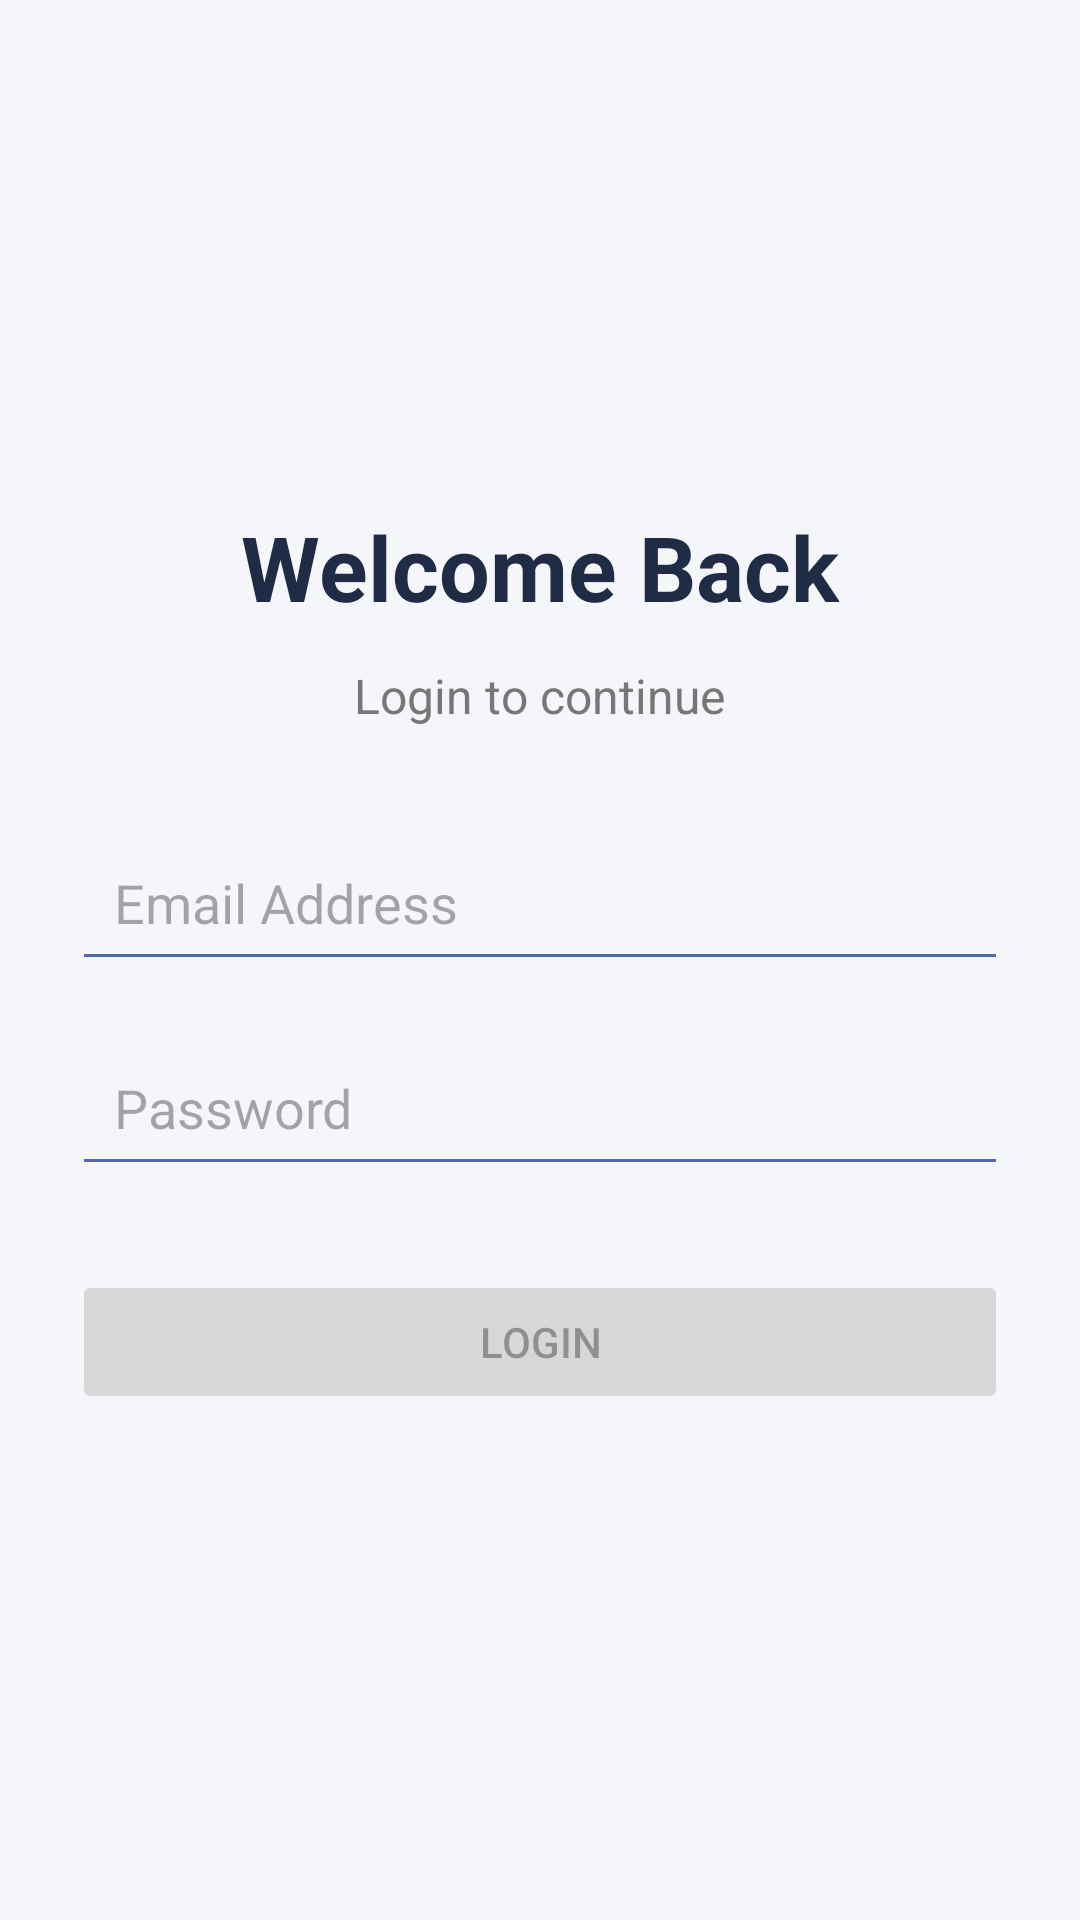

Here is an Android app screen rendered from its layout file. Give the layout XML and the strings, colors and styles it references.
<!-- AndroidManifest.xml: application theme Theme.Mid_Exam_OlaTanirah -->
<!-- res/layout/activity_main.xml -->
<?xml version="1.0" encoding="utf-8"?>
<LinearLayout xmlns:android="http://schemas.android.com/apk/res/android"
    android:layout_width="match_parent"
    android:layout_height="match_parent"
    android:orientation="vertical"
    android:gravity="center"
    android:padding="24dp"
    android:background="#F5F6FA">

    <TextView
        android:layout_width="wrap_content"
        android:layout_height="wrap_content"
        android:text="Welcome Back"
        android:textSize="30sp"
        android:textStyle="bold"
        android:textColor="#202B45"
        android:layout_marginBottom="12dp" />

    <TextView
        android:layout_width="wrap_content"
        android:layout_height="wrap_content"
        android:text="Login to continue"
        android:textSize="16sp"
        android:textColor="#777777"
        android:layout_marginBottom="32dp" />

    <EditText
        android:id="@+id/etEmail"
        android:layout_width="match_parent"
        android:layout_height="wrap_content"
        android:hint="Email Address"
        android:inputType="textEmailAddress"
        android:padding="14dp"
        android:backgroundTint="#5267A8" />

    <EditText
        android:id="@+id/etPassword"
        android:layout_width="match_parent"
        android:layout_height="wrap_content"
        android:hint="Password"
        android:inputType="textPassword"
        android:padding="14dp"
        android:layout_marginTop="16dp"
        android:backgroundTint="#5267A8" />

    <Button
        android:id="@+id/btnLogin"
        android:layout_width="match_parent"
        android:layout_height="wrap_content"
        android:text="LOGIN"
        android:layout_marginTop="28dp"
        android:enabled="false" />

</LinearLayout>
<!-- resources referenced by this layout -->
<resources>
  <style name="Theme.Mid_Exam_OlaTanirah" parent="Base.Theme.Mid_Exam_OlaTanirah" />
  <style name="Base.Theme.Mid_Exam_OlaTanirah" parent="Theme.Material3.DayNight.NoActionBar">
          
          
      </style>
</resources>
